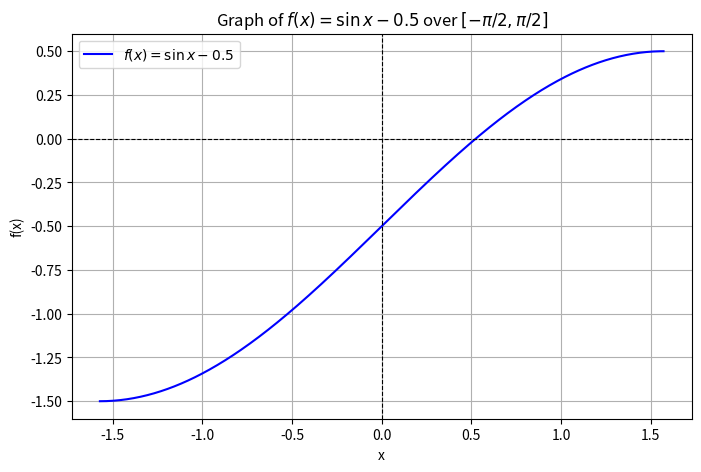

Generate this figure with matplotlib:
import numpy as np
import matplotlib.pyplot as plt

def f(x):
    return np.sin(x) - 0.5

x = np.linspace(-np.pi/2, np.pi/2, 500)
y = f(x)

# Plot
plt.figure(figsize=(8, 5))
plt.plot(x, y, label=r"$f(x) = \sin x - 0.5$", color="blue")
plt.axhline(0, color="black", linewidth=0.8, linestyle="--")  # x-axis
plt.axvline(0, color="black", linewidth=0.8, linestyle="--")  # y-axis
plt.title(r"Graph of $f(x) = \sin x - 0.5$ over $[-\pi/2, \pi/2]$")
plt.xlabel("x")
plt.ylabel("f(x)")
plt.legend()
plt.grid(True)
plt.show()
